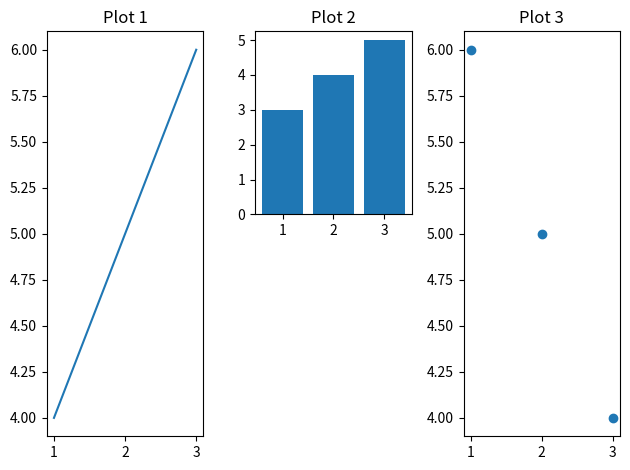
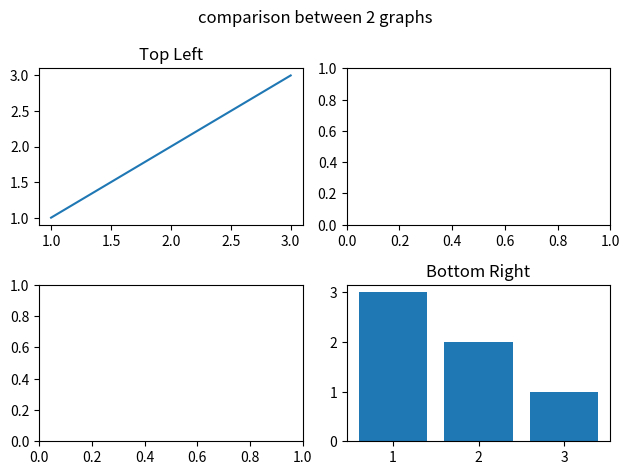

Reproduce these figures in Python, in order.
import os;os.system('cls')
"""
SUB-PLOTTING
  /         \
subplot()  subplots()
  |           |
  similar     easier way
  for 
  few plots
"""
# I. subplot
import matplotlib.pyplot as plt
# subplot 1
# syntax - plt.subplot(nrows,ncols,index)
plt.subplot(1, 3, 1)
plt.plot([1, 2, 3], [4, 5, 6])
plt.title("Plot 1")
# subplot 2
plt.subplot(2, 3, 2)
plt.bar([1, 2, 3], [3, 4, 5])
plt.title("Plot 2")
# subplot 3
plt.subplot(1, 3, 3)
plt.scatter([1, 2, 3], [6, 5, 4])
plt.title("Plot 3")

plt.tight_layout()
plt.show()
# II. subplots()
# syntax -fig, axes = plt.subplots(nrow,ncols,figsize=(width,height))
fig, axes = plt.subplots(2, 2)
# subplots1
axes[0, 0].plot([1, 2, 3], [1, 2, 3])
axes[0, 0].set_title("Top Left")
# subplots2
axes[1, 1].bar([1, 2, 3], [3, 2, 1])
axes[1, 1].set_title("Bottom Right")
plt.suptitle("comparison between 2 graphs")
# it make the subplot more presentable
plt.tight_layout()
plt.show()
